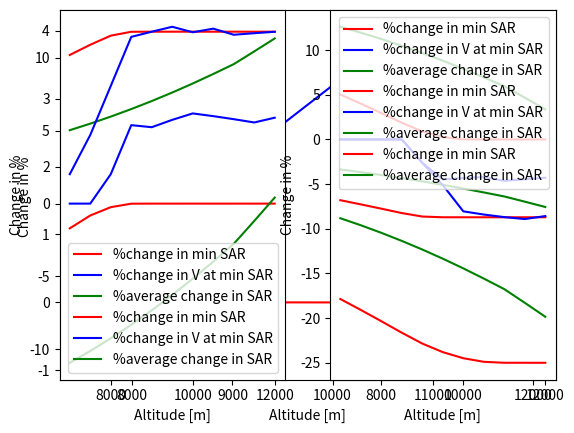
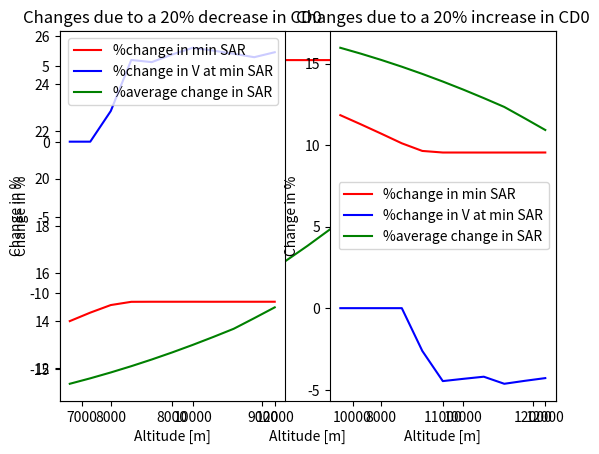

Recreate these plots in Python, in order.
# -*- coding: utf-8 -*-
"""
Created on Wed May 15 11:43:05 2019

[redacted]
"""
import matplotlib.pyplot as plt
#---------------------------SENSITIVITY ANALYSIS CRUISE ALTITUDE---------------------
H = range(7500,12500,500)    #range of cruise altitudes

#Difference in min SAR due to decrease
minSAR_H = [-0.88924196295702018, -0.57301721587421872, -0.23847334349236435, -0.0051125378857262462, 0.00010912561194382052, -0.00052209251888409741, 0.00059026811977999801, -0.00061617253561938566, 0.00023998881178734962, -0.00062762048901803468]
#Difference in V at min SAR due to decrease
V_minSAR_H = [0.0, 0.0, 0.0, 2.6936026936026947, 2.6229508196721318, 3.1948881789137387, 3.0959752321981431, 3.6036036036036041, 4.0579710144927548, 3.8997214484679672]


plt.plot(H,minSAR_H,"r",label = "%change in min SAR ")
plt.plot(H,V_minSAR_H,"b",label = "%change in V at min SAR")
#plt.title("Changes with respect to the previous values due to step changes in altitude")
plt.xlabel("Altitude [m]")
plt.ylabel("Change in % ")
plt.legend()
plt.show()



#---------------------SENSITIVITY ANALYSIS DESIGN PARAMETERS---------------------------
"""Aspect ratio"""
A = 1.
A1 = 0.8            #decrease of 20% in A
A2 = 1.2            #increase of 20% in A

H = range(7000,12500,500)    #range of cruise altitudes

#Difference in min SAR due to decrease
minSAR_A1 = [10.20619665379791, 10.906268391494073, 11.530168098395135, 11.797703244608851, 11.803741179981559, 11.803270401059375, 11.804412818054905, 11.802160864343852, 11.803870777743739, 11.802601351980233, 11.804421041547872]
#Difference in V at min SAR due to decrease
V_minSAR_A1 = [0.0, 0.0, 2.0202020202020332, 5.3872053872053955, 5.2459016393442699, 5.7507987220447276, 6.1919504643962755, 6.0060060060060145, 5.7971014492753703, 5.5710306406685319, 5.8981233243967672]
#Overall difference in SAR due to decrease
SAR_A1= [5.0403294502889064, 5.4904506565581936, 5.9737711190444882, 6.4909837381687385, 7.042423076320067, 7.628000392827504, 8.2471402811850982, 8.8987217982262887, 9.575954508606813, 10.448918480421542, 11.341707426159623]

#Difference in min SAR due to increase
minSAR_A2 = [-6.8041311025318825, -7.2708455943294155, -7.7509424650911622, -8.2416758479037249, -8.6319678292529307, -8.7127515793493533, -8.7133628039944799, -8.7139105923248366, -8.7133415816786748, -8.7129151588411258, -8.7118852152922202]
#Difference in V at min SAR due to increase
V_minSAR_A2 = [0.0, 0.0, 0.0, 0.0, -2.6229508196721349, -4.4728434504792487, -4.334365325077397, -4.2042042042041841, -4.6376811594202794, -4.4568245125348263, -4.2895442359249385]
#Overall difference in SAR due to increase
SAR_A2 = [-3.3602196335259347, -3.6603004377054651, -3.9825140793629976, -4.3273224921124953, -4.6949487175467119, -5.0853335952183354, -5.4980935207900652, -5.9324811988175243, -6.3839696724045414, -6.9659456536143667, -7.561138284106419]

plt.subplot(121)
plt.plot(H,minSAR_A1,"r",label = "%change in min SAR ")
plt.plot(H,V_minSAR_A1,"b",label = "%change in V at min SAR")
plt.plot(H,SAR_A1,"g",label = "%average change in SAR")
#plt.title("Changes due to a 20% decrease in A")
plt.xlabel("Altitude [m]")
plt.ylabel("Change in %")
plt.legend(loc = "lower right")


plt.subplot(122)
plt.plot(H,minSAR_A2,"r",label = "%change in min SAR ")
plt.plot(H,V_minSAR_A2,"b",label = "%change in V at min SAR")
plt.plot(H,SAR_A2,"g",label = "%average change in SAR")
#plt.title("Changes due to a 20% increase in A")
plt.xlabel("Altitude [m]")
plt.ylabel("Change in %")
plt.legend()
plt.show()

"""Surface Area"""
S = 1.
S1 = 0.8            #decrease of 20% in A
S2 = 1.2            #increase of 20% in A

H = range(7000,12500,500)    #range of cruise altitudes

#Difference in min SAR due to decrease
minSAR_S1 = [-1.6978101578155467, -0.81572803622943013, -0.24424964177565084, -0.0049779927413986878, -9.3022150099715372e-07, -0.00094055144435837331, 0.00024796977405798466, -0.0010646330086639892, -0.00048014350284827136, -0.00054249428787121116, -1.8156931194226044e-05]
#Difference in V at min SAR due to decrease
V_minSAR_S1 = [2.0202020202020332, 4.7138047138047305, 8.080808080808092, 11.447811447811455, 11.803278688524589, 12.140575079872194, 11.764705882352949, 12.012012012012029, 11.594202898550725, 11.69916434540391, 11.79624664879355]
#Overall difference in SAR due to decrease
SAR_S1= [-10.927406989479964, -10.117188818195247, -9.2472119857199111, -8.3162292712962653, -7.3236384626238795, -6.2695992929104944, -5.155147493866826, -3.9823007631926806, -2.7632818845077325, -1.1919467352412285, 0.41507336708732795]

#Difference in min SAR due to increase
minSAR_S2 =[5.0309115744297621, 4.0041396924753521, 2.9479265767994844, 1.8683131346117952, 0.89135898180397566, 0.26410772949638595, 0.0057994623428088447, -0.00092551971025761517, 0.00012639199792893114, -0.00072180017626833357, 0.00086364110749315777]
#Difference in V at min SAR due to increase
V_minSAR_S2 = [0.0, 0.0, 0.0, 0.0, -2.6229508196721349, -5.1118210862619886, -8.0495356037151726, -8.4084084084084036, -8.6956521739130466, -8.9136490250696347, -8.579088471849877]
#Overall difference in SAR due to increase
SAR_S2 = [12.607516806242936, 11.947339037047987, 11.238469025401418, 10.479890517352514, 9.6711128213972373, 8.8122660905196657, 7.9041942542618688, 6.9485413626014489, 5.9552667207100134, 4.674919562048407, 3.3654957749658867]

plt.subplot(121)
plt.plot(H,minSAR_S1,"r",label = "%change in min SAR ")
plt.plot(H,V_minSAR_S1,"b",label = "%change in V at min SAR")
plt.plot(H,SAR_S1,"g",label = "%average change in SAR")
#plt.title("Changes due to a 20% decrease in S")
plt.xlabel("Altitude [m]")
plt.ylabel("Change in %")
plt.legend(loc = "lower right")


plt.subplot(122)
plt.plot(H,minSAR_S2,"r",label = "%change in min SAR ")
plt.plot(H,V_minSAR_S2,"b",label = "%change in V at min SAR")
plt.plot(H,SAR_S2,"g",label = "%average change in SAR")
#plt.title("Changes due to a 20% increase in S")
plt.xlabel("Altitude [m]")
plt.ylabel("Change in %")
plt.legend()


plt.show()


"""Cruise weight"""
W = 1.
W1 = 0.8            #decrease of 20% in A
W2 = 1.2            #increase of 20% in A

H = range(7000,12500,500)    #range of cruise altitudes

#Difference in min SAR due to decrease
minSAR_W1 = [-17.860844144146284, -19.085969685114641, -20.346223970864283, -21.634399100747327, -22.851172216778277, -23.807264316773704, -24.489932124150329, -24.890885266010677, -24.999567554265766, -24.999805943051424, -25.000017837264693]
#Difference in V at min SAR due to decrease
V_minSAR_W1 = [0.0, 0.0, 0.0, 0.0, -2.6229508196721349, -5.1118210862619886, -8.0495356037151726, -10.810810810810811, -13.333333333333345, -13.370473537604443, -13.404825737265428]
#Overall difference in SAR due to decrease
SAR_W1=[-8.8205765380055912, -9.6082886489768438, -10.454099458327864, -11.359221541795307, -12.324240383560126, -13.349000687448145, -14.432495492073922, -15.572763146896008, -16.757920390061937, -18.285607340737705, -19.847987995779356]

#Difference in min SAR due to increase
minSAR_W2 = [22.877737302730555, 23.980339954713138, 24.694687947780398, 24.993777509073212, 24.999998837223103, 24.998824310694573, 25.00030996221756, 24.998669208739141, 24.999399820621427, 24.999321882140162, 24.99997730383599]
#Difference in V at min SAR due to increase
V_minSAR_W2 = [2.0202020202020332, 4.7138047138047305, 8.080808080808092, 11.447811447811455, 11.803278688524589, 12.140575079872194, 11.764705882352949, 12.012012012012029, 11.594202898550725, 11.69916434540391, 11.79624664879355]
#Overall difference in SAR due to increase
SAR_W2 = [11.340741263150033, 12.353513977255927, 13.440985017850098, 14.604713410879658, 15.845451921720132, 17.163000883861866, 18.556065632666446, 20.022124046009129, 21.545897644365308, 23.510066580948454, 25.518841708859146]

# plt.subplot(121)
plt.figure(1)
plt.plot(H,minSAR_W1,"r",label = "%change in min SAR ")
#plt.plot(H,V_minSAR_W1,"b",label = "%change in V at min SAR")
plt.plot(H,SAR_W1,"g",label = "%average change in SAR")
#plt.title("Changes due to a 20% decrease in W")
plt.xlabel("Altitude [m]")
plt.ylabel("Change in %")
plt.legend(loc = "upper right")

# plt.subplot(122)
plt.figure(2)
plt.plot(H,minSAR_W2,"r",label = "%change in min SAR ")
#plt.plot(H,V_minSAR_W2,"b",label = "%change in V at min SAR")
plt.plot(H,SAR_W2,"g",label = "%average change in SAR")
#plt.title("Changes due to a 20% increase in W")
plt.xlabel("Altitude [m]")
plt.ylabel("Change in %")
plt.legend(loc = "lower right")
plt.show()

"""Zero lift drag CD0"""
CD0 = 1.
CD01 = 0.8            #decrease of 20% in CD0
CD02 = 1.2            #increase of 20% in CD0

H = range(7000,12500,500)    #range of cruise altitudes

#Difference in min SAR due to decrease
minSAR_CD01 =[-11.83504267696167, -11.27498528680472, -10.775865521283894, -10.561837404312907, -10.557007056014752, -10.557383679152501, -10.556469745556115, -10.558271308524954, -10.556903377805019, -10.55791891841581, -10.556463166761681]
#Difference in V at min SAR due to decrease
V_minSAR_CD01 = [0.0, 0.0, 2.0202020202020332, 5.3872053872053955, 5.2459016393442699, 5.7507987220447276, 6.1919504643962755, 6.0060060060060145, 5.7971014492753703, 5.5710306406685319, 5.8981233243967672]
#Overall difference in SAR due to decrease
SAR_CD01= [-15.967736439768869, -15.607639474753439, -15.220983104764409, -14.807213009465011, -14.366061538943946, -13.897599685737994, -13.402287775051924, -12.88102256141897, -12.33923639311455, -11.640865215662771, -10.926634059072301]

#Difference in min SAR due to increase
minSAR_CD02 = [11.835042676961731, 11.274985286804732, 10.698869041890635, 10.109988982515533, 9.6416386048965084, 9.5446981047807764, 9.5439646352065779, 9.5433072892101904, 9.5439901019855782, 9.5445018093906739, 9.5457377416492957]
#Difference in V at min SAR due to increase
V_minSAR_CD02 = [0.0, 0.0, 0.0, 0.0, -2.6229508196721349, -4.4728434504792487, -4.334365325077397, -4.2042042042041841, -4.6376811594202794, -4.4568245125348263, -4.2895442359249385]
#Overall difference in SAR due to increase
SAR_CD02 = [15.967736439768869, 15.60763947475345, 15.220983104764407, 14.807213009465004, 14.366061538943944, 13.897599685738001, 13.402287775051931, 12.881022561418972, 12.339236393114552, 11.640865215662764, 10.926634059072299]

plt.subplot(121)
plt.plot(H,minSAR_CD01,"r",label = "%change in min SAR ")
plt.plot(H,V_minSAR_CD01,"b",label = "%change in V at min SAR")
plt.plot(H,SAR_CD01,"g",label = "%average change in SAR")
plt.title("Changes due to a 20% decrease in CD0")
plt.xlabel("Altitude [m]")
plt.ylabel("Change in %")
plt.legend(loc = "upper right")


plt.subplot(122)
plt.plot(H,minSAR_CD02,"r",label = "%change in min SAR ")
plt.plot(H,V_minSAR_CD02,"b",label = "%change in V at min SAR")
plt.plot(H,SAR_CD02,"g",label = "%average change in SAR")
plt.title("Changes due to a 20% increase in CD0")
plt.xlabel("Altitude [m]")
plt.ylabel("Change in %")
plt.legend()

plt.show()




"""Nominal Thrust specific fuel consumption Ct0"""
#To not forget this one since the plot is not interesting but the results are!!!
# print
print("changing Ct0 has a uniform effect on the parameters")
print("Decreasing Ct0 by 20% decreases the min SAR and overal SAR by 20%")
print("The V at which min SAR is obtained is not affected")
# print()
print("Increasing Ct0 by 20% increases the min SAR and overal SAR by 20%")
print("Again the V at which min SAR is obtained is not affected")




Ct0 = 1.
Ct01 = 0.8            #decrease of 20% in CD0
Ct02 = 1.2            #increase of 20% in CD0

H = range(7000,12500,500)    #range of cruise altitudes

#Difference in min SAR due to decrease
minSAR_Ct01 =[-19.999999999999996, -19.999999999999982, -19.999999999999989, -19.999999999999979, -19.999999999999979, -19.999999999999982, -19.999999999999986, -19.999999999999993, -19.999999999999979, -19.999999999999979, -19.999999999999986]
#Difference in V at min SAR due to decrease
V_minSAR_Ct01 = [0.0, 0.0, 0.0, 0.0, 0.0, 0.0, 0.0, 0.0, 0.0, 0.0, 0.0]
#Overall difference in SAR due to decrease
SAR_Ct01= [-19.999999999999996, -19.999999999999996, -19.999999999999996, -19.999999999999996, -20.0, -19.999999999999996, -19.999999999999996, -19.999999999999996, -19.999999999999996, -19.999999999999996, -19.999999999999996]

#Difference in min SAR due to increase
minSAR_Ct02 = [20.000000000000021, 20.000000000000021, 20.000000000000014, 19.999999999999979, 20.000000000000004, 19.999999999999996, 20.000000000000011, 20.000000000000004, 20.000000000000004, 20.000000000000014, 19.999999999999986]
#Difference in V at min SAR due to increase
V_minSAR_Ct02 = [0.0, 0.0, 0.0, 0.0, 0.0, 0.0, 0.0, 0.0, 0.0, 0.0, 0.0]
#Overall difference in SAR due to increase
SAR_Ct02 = [20.000000000000004, 20.000000000000004, 20.000000000000004, 20.0, 20.000000000000004, 20.000000000000004, 20.000000000000004, 20.000000000000004, 20.0, 20.0, 20.000000000000004]

##plt.subplot(212)
#plt.plot(H,minSAR_Ct01,"r",label = "%change in min SAR ")
#plt.plot(H,V_minSAR_Ct01,"b",label = "%change in V at min SAR")
#plt.plot(H,SAR_Ct01,"g",label = "%average change in SAR")
#plt.title("Changes due to a 20% decrease in Ct0")
#plt.xlabel("Altitude [m]")
#plt.ylabel("Change in %")
#plt.legend(loc = "upper left")
#plt.show()
#
##plt.subplot(211)
#plt.plot(H,minSAR_Ct02,"r",label = "%change in min SAR ")
#plt.plot(H,V_minSAR_Ct02,"b",label = "%change in V at min SAR")
#plt.plot(H,SAR_Ct02,"g",label = "%average change in SAR")
#plt.title("Changes due to a 20% increase in Ct0")
#plt.xlabel("Altitude [m]")
#plt.ylabel("Change in %")
#plt.legend()
#plt.show()









